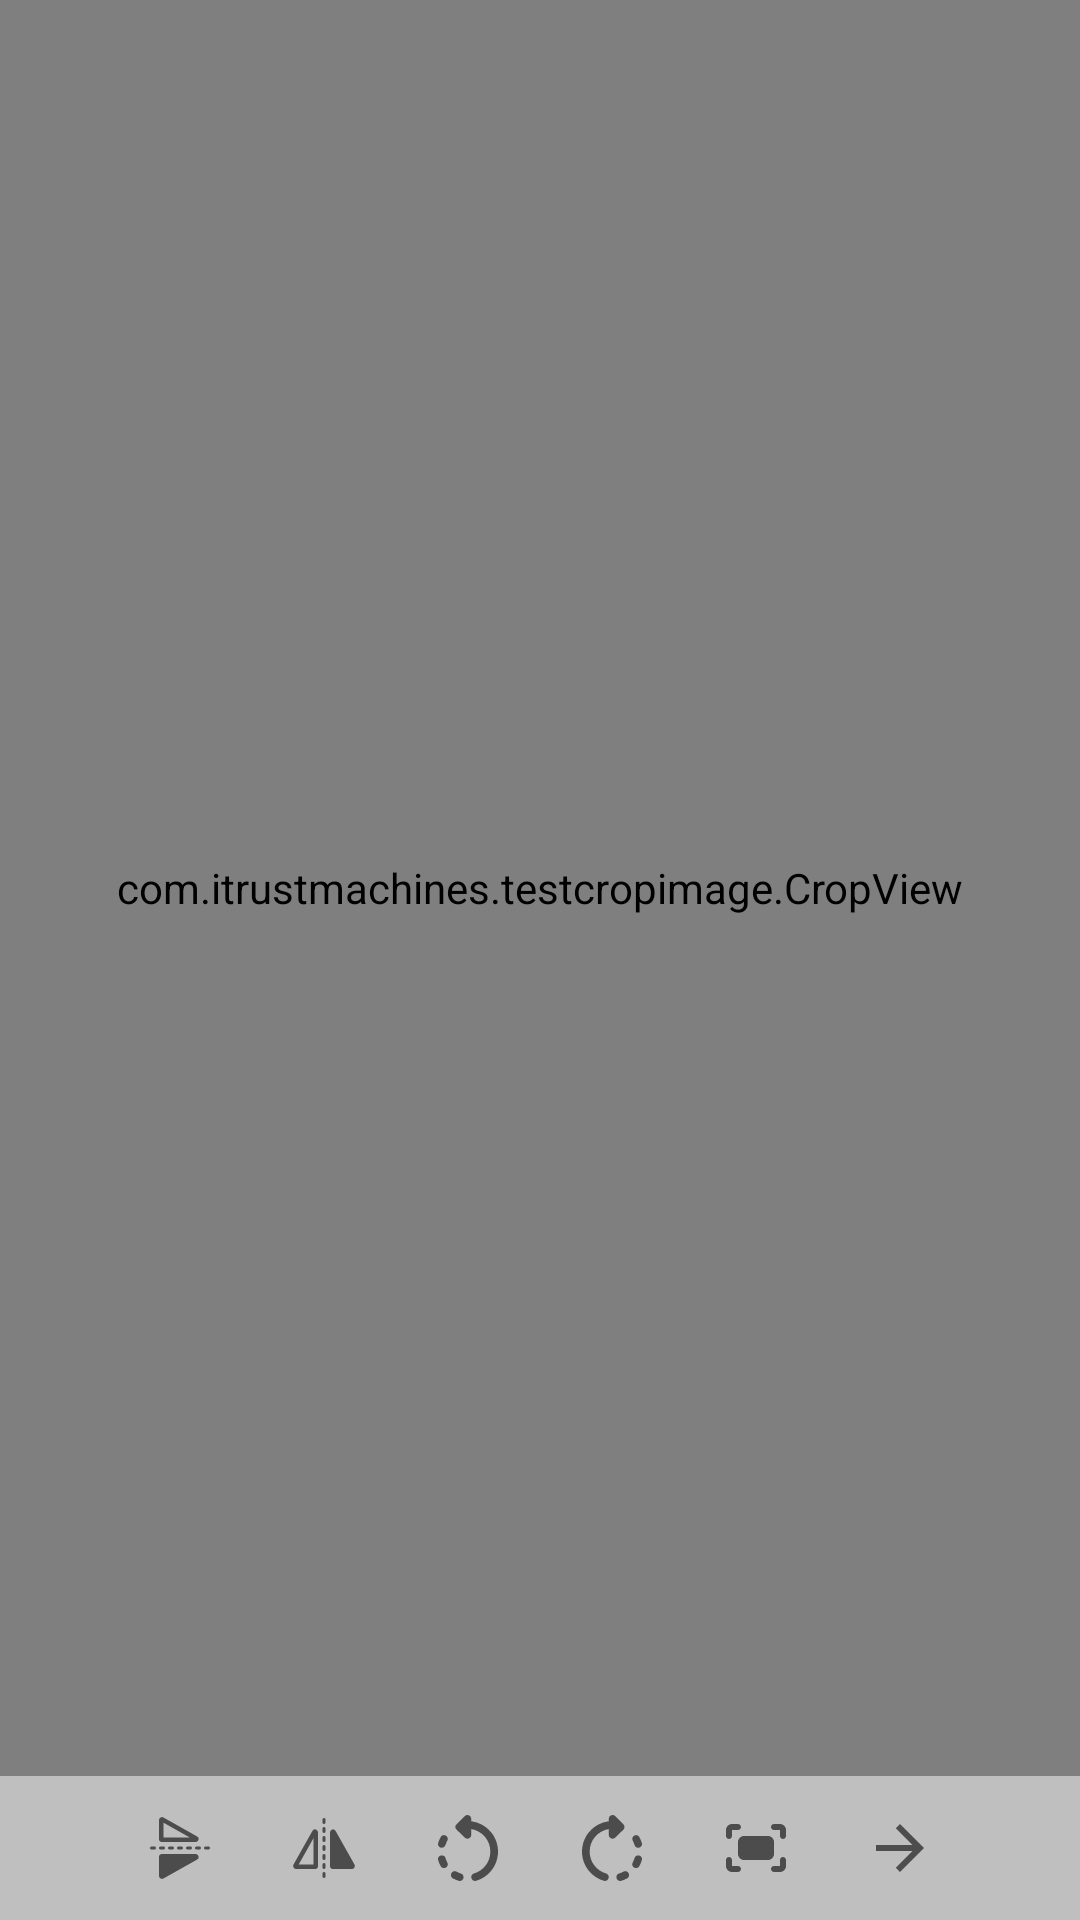

Produce the Android XML layout that renders to this screen, including the resource entries it uses.
<!-- AndroidManifest.xml: application theme Theme.TestCropImage -->
<!-- res/layout/activity_crop.xml -->
<?xml version="1.0" encoding="utf-8"?>
<androidx.constraintlayout.widget.ConstraintLayout xmlns:android="http://schemas.android.com/apk/res/android"
    xmlns:app="http://schemas.android.com/apk/res-auto"
    xmlns:tools="http://schemas.android.com/tools"
    android:id="@+id/root"
    android:layout_width="match_parent"
    android:layout_height="match_parent"
    tools:context=".MainActivity">

    <com.itrustmachines.testcropimage.CropView
        android:id="@+id/crop"
        android:layout_width="match_parent"
        android:layout_height="0dp"
        app:layout_constraintBottom_toTopOf="@id/bottomBar"
        app:layout_constraintTop_toTopOf="parent" />

    <LinearLayout
        android:id="@+id/bottomBar"
        android:layout_width="match_parent"
        android:layout_height="wrap_content"
        android:background="#40000000"
        android:gravity="center"
        app:layout_constraintBottom_toBottomOf="parent"
        app:layout_constraintLeft_toLeftOf="parent"
        app:layout_constraintRight_toRightOf="parent">

        <ImageView
            android:id="@+id/iv_verticalFlip"
            android:layout_width="48dp"
            android:layout_height="48dp"
            android:background="?attr/selectableItemBackground"
            android:padding="12dp"
            app:srcCompat="@drawable/ic_black_flip_v"
            tools:ignore="ContentDescription" />

        <ImageView
            android:id="@+id/iv_horizontalFlip"
            android:layout_width="48dp"
            android:layout_height="48dp"
            android:background="?attr/selectableItemBackground"
            android:padding="12dp"
            app:srcCompat="@drawable/ic_black_flip_h"
            tools:ignore="ContentDescription" />

        <ImageView
            android:id="@+id/iv_rotateLeft"
            android:layout_width="48dp"
            android:layout_height="48dp"
            android:background="?attr/selectableItemBackground"
            android:padding="12dp"
            app:srcCompat="@drawable/ic_black_rotate_left"
            tools:ignore="ContentDescription" />

        <ImageView
            android:id="@+id/iv_rotateRight"
            android:layout_width="48dp"
            android:layout_height="48dp"
            android:background="?attr/selectableItemBackground"
            android:padding="12dp"
            app:srcCompat="@drawable/ic_black_rotate_right"
            tools:ignore="ContentDescription" />

        <ImageView
            android:id="@+id/iv_fit"
            android:layout_width="48dp"
            android:layout_height="48dp"
            android:background="?attr/selectableItemBackground"
            android:padding="12dp"
            app:srcCompat="@drawable/ic_black_full_screen"
            tools:ignore="ContentDescription" />

        <ImageView
            android:id="@+id/iv_next"
            android:layout_width="48dp"
            android:layout_height="48dp"
            android:background="?attr/selectableItemBackground"
            android:padding="12dp"
            app:srcCompat="@drawable/ic_black_right_arrow"
            tools:ignore="ContentDescription" />
    </LinearLayout>
</androidx.constraintlayout.widget.ConstraintLayout>
<!-- resources referenced by this layout -->
<resources>
  <!-- drawable ic_black_flip_h (drawable) -->
  <vector xmlns:android="http://schemas.android.com/apk/res/android"
      android:width="24dp"
      android:height="24dp"
      android:viewportWidth="24"
      android:viewportHeight="24">
      <path
          android:fillAlpha="0.6"
          android:fillColor="#000"
          android:fillType="nonZero"
          android:pathData="M12,20a0.5,0.5 0,0 1,0.5 0.5v1a0.5,0.5 0,1 1,-1 0v-1a0.5,0.5 0,0 1,0.5 -0.5zM14.51,5.946a1,1 0,0 1,1.299 0.283l0.063,0.098 6.29,11.183a1,1 0,0 1,-0.755 1.483L21.29,19L15,19a1,1 0,0 1,-0.993 -0.883L14,18L14,6.818a1,1 0,0 1,0.51 -0.872zM9.49,5.946a1,1 0,0 1,0.51 0.872L10,18a1,1 0,0 1,-1 1L2.71,19a1,1 0,0 1,-0.872 -1.49l6.29,-11.183a1,1 0,0 1,1.362 -0.381zM12,17a0.5,0.5 0,0 1,0.5 0.5v1a0.5,0.5 0,1 1,-1 0v-1a0.5,0.5 0,0 1,0.5 -0.5zM8.5,8.724 L3.564,17.5L8.5,17.5L8.5,8.724zM12,14a0.5,0.5 0,0 1,0.5 0.5v1a0.5,0.5 0,1 1,-1 0v-1a0.5,0.5 0,0 1,0.5 -0.5zM12,11a0.5,0.5 0,0 1,0.5 0.5v1a0.5,0.5 0,1 1,-1 0v-1a0.5,0.5 0,0 1,0.5 -0.5zM12,8a0.5,0.5 0,0 1,0.5 0.5v1a0.5,0.5 0,1 1,-1 0v-1A0.5,0.5 0,0 1,12 8zM12,5a0.5,0.5 0,0 1,0.5 0.5v1a0.5,0.5 0,1 1,-1 0v-1A0.5,0.5 0,0 1,12 5zM12,2a0.5,0.5 0,0 1,0.5 0.5v1a0.5,0.5 0,1 1,-1 0v-1A0.5,0.5 0,0 1,12 2z" />
  </vector>
  <!-- drawable ic_black_full_screen (drawable) -->
  <vector xmlns:android="http://schemas.android.com/apk/res/android"
      android:width="24dp"
      android:height="24dp"
      android:viewportWidth="24"
      android:viewportHeight="24">
      <path
          android:fillAlpha="0.6"
          android:fillColor="#000"
          android:fillType="nonZero"
          android:pathData="M18,4h2c1.1,0 2,0.9 2,2v2c0,0.55 -0.45,1 -1,1s-1,-0.45 -1,-1L20,6h-2c-0.55,0 -1,-0.45 -1,-1s0.45,-1 1,-1zM4,8L4,6h2c0.55,0 1,-0.45 1,-1s-0.45,-1 -1,-1L4,4c-1.1,0 -2,0.9 -2,2v2c0,0.55 0.45,1 1,1s1,-0.45 1,-1zM20,16v2h-2c-0.55,0 -1,0.45 -1,1s0.45,1 1,1h2c1.1,0 2,-0.9 2,-2v-2c0,-0.55 -0.45,-1 -1,-1s-1,0.45 -1,1zM6,18L4,18v-2c0,-0.55 -0.45,-1 -1,-1s-1,0.45 -1,1v2c0,1.1 0.9,2 2,2h2c0.55,0 1,-0.45 1,-1s-0.45,-1 -1,-1zM16,8L8,8c-1.1,0 -2,0.9 -2,2v4c0,1.1 0.9,2 2,2h8c1.1,0 2,-0.9 2,-2v-4c0,-1.1 -0.9,-2 -2,-2z" />
  </vector>
  <!-- drawable ic_black_right_arrow (drawable) -->
  <vector xmlns:android="http://schemas.android.com/apk/res/android"
      android:width="24dp"
      android:height="24dp"
      android:alpha="0.6"
      android:autoMirrored="true"
      android:tint="#000000"
      android:viewportWidth="24"
      android:viewportHeight="24">
      <path
          android:fillColor="@android:color/white"
          android:pathData="M12,4l-1.41,1.41L16.17,11H4v2h12.17l-5.58,5.59L12,20l8,-8z" />
  </vector>
  <style name="Theme.TestCropImage" parent="Theme.MaterialComponents.DayNight.DarkActionBar">
          
          <item name="colorPrimary">@color/purple_500</item>
          <item name="colorPrimaryVariant">@color/purple_700</item>
          <item name="colorOnPrimary">@color/white</item>
          
          <item name="colorSecondary">@color/teal_200</item>
          <item name="colorSecondaryVariant">@color/teal_700</item>
          <item name="colorOnSecondary">@color/black</item>
          
          <item name="android:statusBarColor" tools:targetApi="l">?attr/colorPrimaryVariant</item>
          
      </style>
  <!-- not gathered from this repository: default colours our renderer supplied (Android Studio template values) -->
  <color name="purple_500">#FF6200EE</color>
  <color name="purple_700">#FF3700B3</color>
  <color name="teal_200">#FF03DAC5</color>
  <color name="teal_700">#FF018786</color>
  <color name="black">#FF000000</color>
  <color name="white">#FFFFFFFF</color>
</resources>
